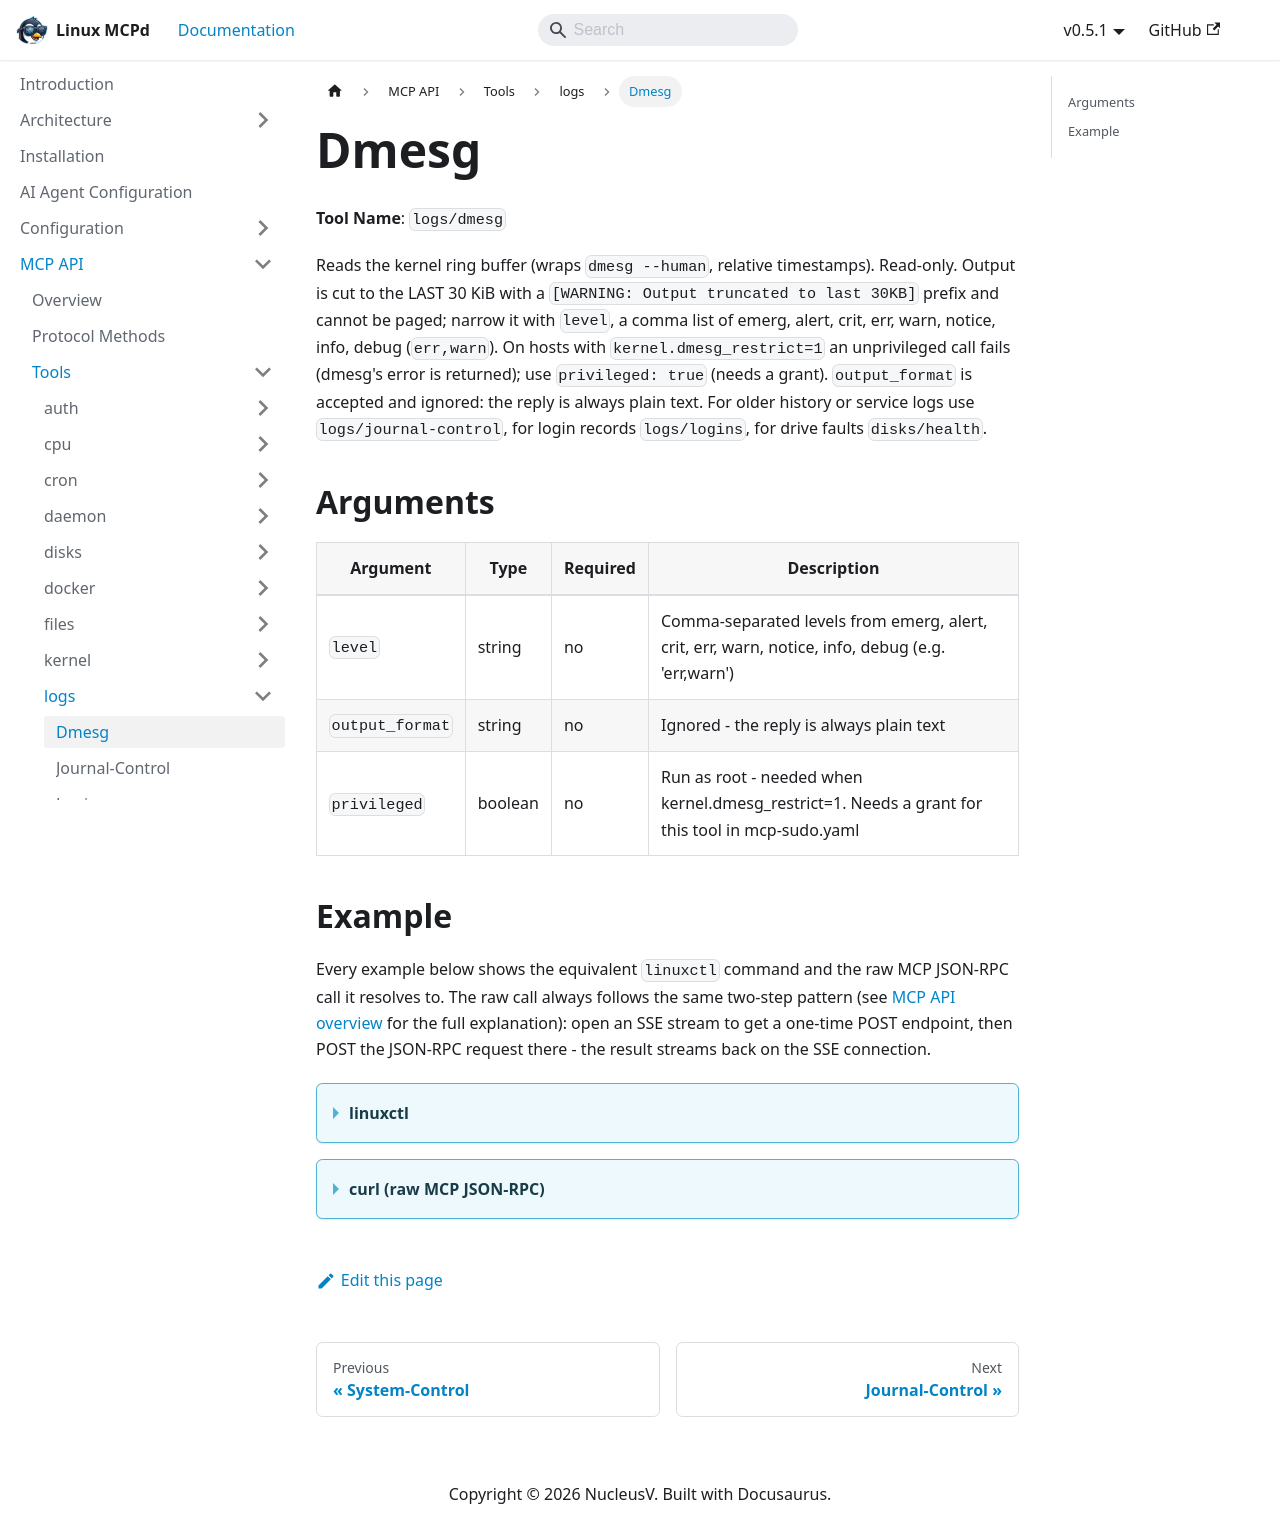

repository: nucleusv/linux-mcp-daemon · page: mcp-api/tools/logs/dmesg/index.html · generator: docusaurus

# Dmesg

**Tool Name**: `logs/dmesg`

Reads the kernel ring buffer (wraps `dmesg --human`, relative timestamps). Read-only. Output is cut to the LAST 30 KiB with a `[WARNING: Output truncated to last 30KB]` prefix and cannot be paged; narrow it with `level`, a comma list of emerg, alert, crit, err, warn, notice, info, debug (`err,warn`). On hosts with `kernel.dmesg_restrict=1` an unprivileged call fails (dmesg's error is returned); use `privileged: true` (needs a grant). `output_format` is accepted and ignored: the reply is always plain text. For older history or service logs use `logs/journal-control`, for login records `logs/logins`, for drive faults `disks/health`.

## Arguments

| Argument | Type | Required | Description |
| --- | --- | --- | --- |
| `level` | string | no | Comma-separated levels from emerg, alert, crit, err, warn, notice, info, debug (e.g. 'err,warn') |
| `output_format` | string | no | Ignored - the reply is always plain text |
| `privileged` | boolean | no | Run as root - needed when kernel.dmesg_restrict=1. Needs a grant for this tool in mcp-sudo.yaml |

## Example

Every example below shows the equivalent `linuxctl` command and the raw MCP JSON-RPC call it resolves to. The raw call always follows the same two-step pattern (see [MCP API overview](../../overview) for the full explanation): open an SSE stream to get a one-time POST endpoint, then POST the JSON-RPC request there - the result streams back on the SSE connection.

<details>
<summary><b>linuxctl</b></summary>

```bash
linuxctl get logs dmesg --privileged true
```

Output:
```text
[WARNING: Output truncated to last 30KB]
...
ort 1(veth0ef6e1f) entered disabled state
[  +0.000004] veth0ef6e1f: entered allmulticast mode
[  +0.000033] veth0ef6e1f: entered promiscuous mode
[  +0.103033] eth0: renamed from veth4d63741
[  +0.000641] docker0: port 1(veth0ef6e1f) entered blocking state
[  +0.000003] docker0: port 1(veth0ef6e1f) entered forwarding state
[  +0.088267] docker0: port 1(veth0ef6e1f) entered disabled state
[  +0.000039] veth4d63741: renamed from eth0
[  +0.010448] docker0: port 1(veth0ef6e1f) entered disabled state
[  +0.000722] veth0ef6e1f (unregistering): left allmulticast mode
[  +0.000002] veth0ef6e1f (unregistering): left promiscuous mode
[  +0.000002] docker0: port 1(veth0ef6e1f) entered disabled state
[Sep23 08:55] docker0: port 1(veth37722d0) entered blocking state
[  +0.000363] docker0: port 1(veth37722d0) entered disabled state
[  +0.000318] veth37722
...
```

</details>

<details>
<summary><b>curl (raw MCP JSON-RPC)</b></summary>

```bash
# 1. Open the SSE stream (in the background) and capture the one-time POST endpoint
curl -N -s --cacert mcpd.crt -H "Authorization: Bearer $MCP_TOKEN" https://localhost:9091/sse &
# server sends: event: endpoint / data: /message?session_id=...

# 2. POST the tools/call request to that endpoint
curl -s --cacert mcpd.crt -X POST "https://localhost:9091/message?session_id=<from step 1>" \
  -H "Authorization: Bearer $MCP_TOKEN" \
  -H "Content-Type: application/json" \
  -d '{"jsonrpc": "2.0", "id": "1", "method": "tools/call", "params": {"name": "logs/dmesg", "arguments": {"privileged": true}}}'

# 3. The result arrives on the SSE stream opened in step 1
```

Response:
```json
{
  "jsonrpc": "2.0",
  "id": "22",
  "result": {
    "content": [
      {
        "type": "text",
        "text": "[WARNING: Output truncated to last 30KB]\n...\nort 1(veth0ef6e1f) entered disabled state\n[  +0.000004] veth0ef6e1f: entered allmulticast mode\n[  +0.000033] veth0ef6e1f: entered promiscuous mode\n[  +0.103033] eth0: renamed from veth4d63741\n[  +0.000641] docker0: port 1(veth0ef6e1f) entered blocking state\n[  +0.000003] docker0: port 1(veth0ef6e1f) entered forwarding state\n[  +0.088267] docker0: port 1(veth0ef6e1f) entered disabled state\n[  +0.000039] veth4d63741: renamed from eth0\n[  +0.010448] docker0: port 1(veth0ef6e1f) entered disabled state\n[  +0.000722] veth0ef6e1f (unregistering): left allmulticast mode\n[  +0.000002] veth0ef6e1f (unregistering): left promiscuous mode\n[  +0.000002] docker0: port 1(veth0ef6e1f) entered disabled state\n[Sep23 08:55] docker0: port 1(veth37722d0) entered blocking state\n[  +0.000363] docker0: port 1(veth37722d0) entered disabled state\n[  +0.000318] veth37722\n..."
      }
    ]
  }
}
```

</details>
